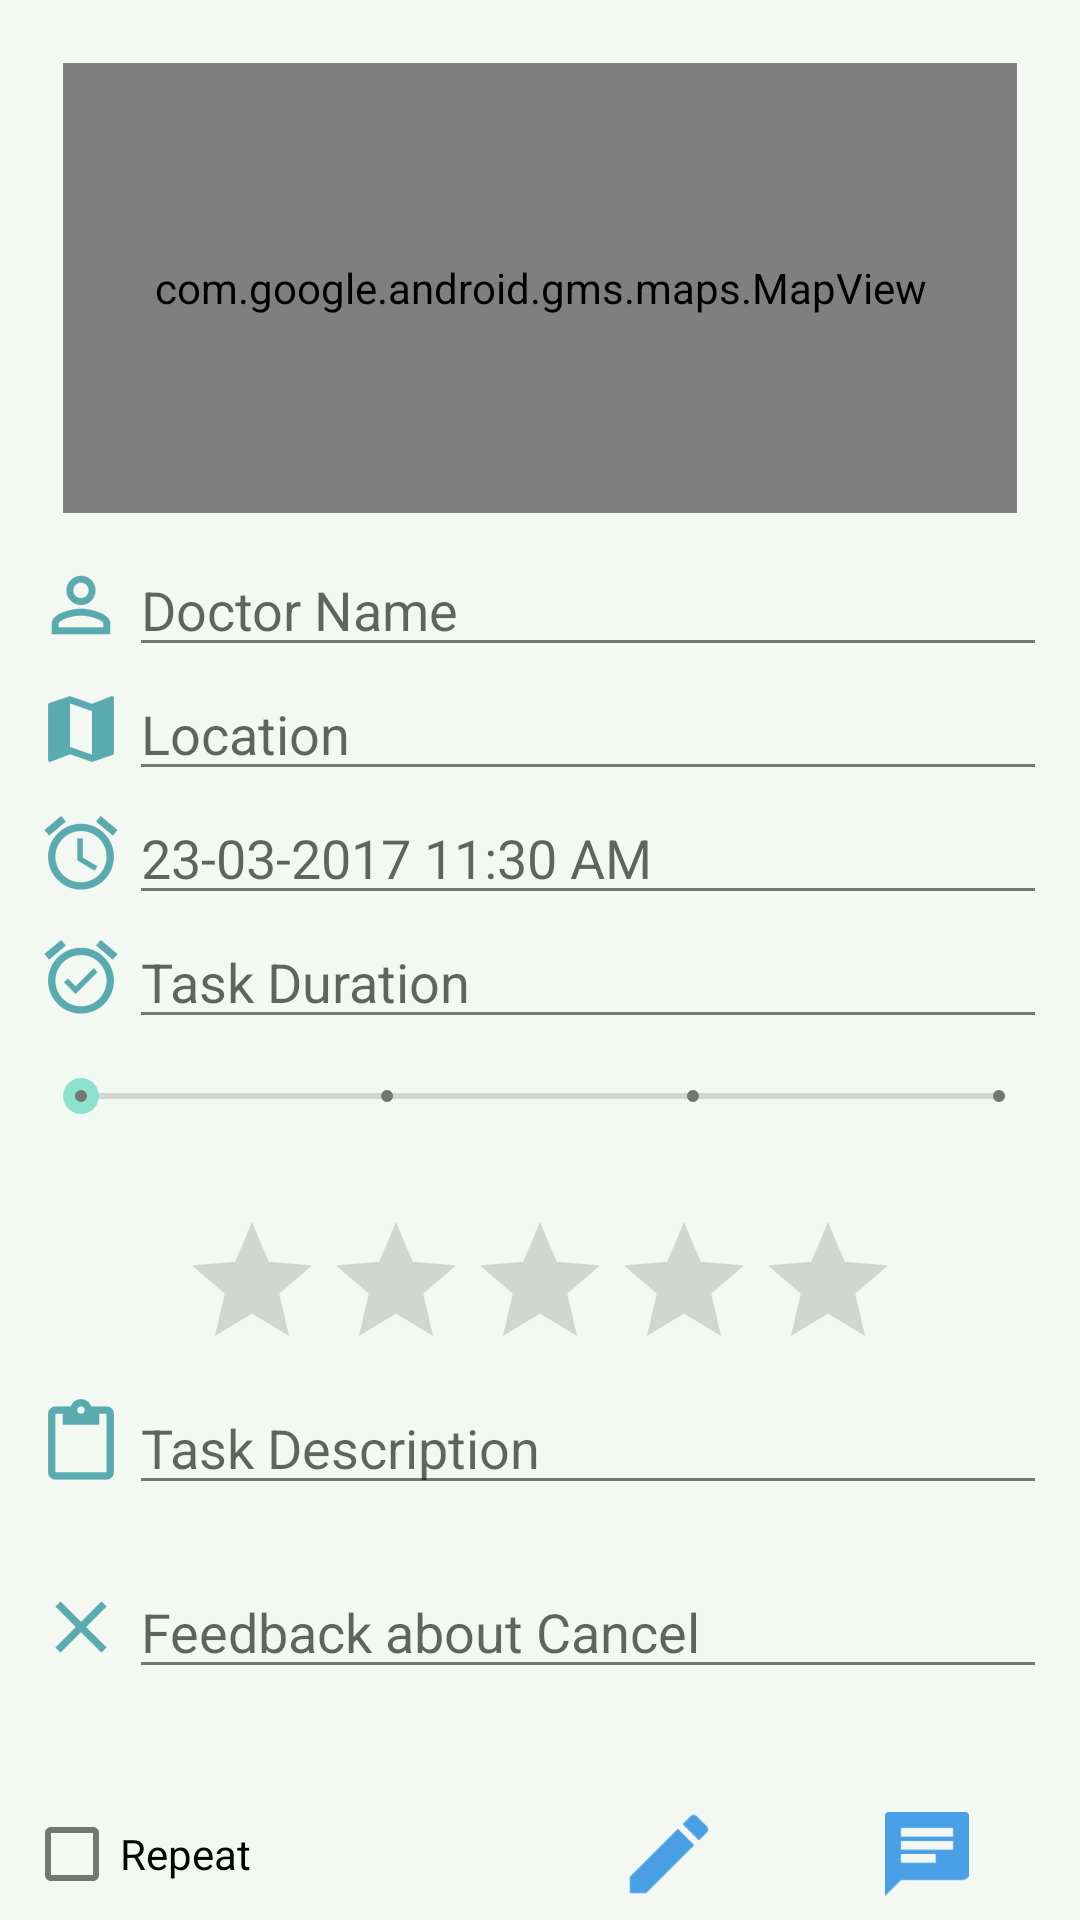

Produce the Android XML layout that renders to this screen, including the resource entries it uses.
<!-- AndroidManifest.xml: application theme AppTheme -->
<!-- res/layout/fragment_show_task.xml -->
<LinearLayout xmlns:android="http://schemas.android.com/apk/res/android"
    xmlns:tools="http://schemas.android.com/tools"
    android:layout_width="match_parent"
    android:layout_height="match_parent"
    android:orientation="vertical"
    android:weightSum="6"
    tools:context="pharmaproject.ahmed.example.packagecom.pharmaproject.ShowTask">


    <ScrollView
        android:layout_width="match_parent"
        android:layout_weight="5.5"
        android:layout_height="match_parent">
    <LinearLayout
        android:layout_width="match_parent"
        android:layout_height="wrap_content"
        android:layout_margin="8dp"
        android:background="@drawable/border"
        android:orientation="vertical"
        android:padding="3dp">


        <com.google.android.gms.maps.MapView
            android:id="@+id/scrollInfo"
            android:layout_width="match_parent"
            android:layout_height="150dp"
            android:layout_margin="10dp"
            android:apiKey="AIzaSyCiAhY_2fey0r0mo1N6m8jcGrKkgWpPR6U"

            />
        <LinearLayout
            android:layout_width="match_parent"
            android:layout_height="match_parent"
            android:orientation="vertical">

            <LinearLayout
                android:layout_width="match_parent"
                android:layout_height="wrap_content"
                android:orientation="horizontal">

                <ImageView
                    android:layout_width="wrap_content"
                    android:layout_height="wrap_content"
                    android:layout_gravity="center"
                    android:src="@drawable/ph_person" />

                <EditText
                    android:id="@+id/Doc_name"
                    android:layout_width="match_parent"
                    android:layout_height="wrap_content"
                    android:enabled="false"
                    android:hint="Doctor Name"
                    android:textColor="#000" />


            </LinearLayout>

            <LinearLayout
                android:layout_width="match_parent"
                android:layout_height="wrap_content"
                android:gravity="center"
                android:orientation="horizontal">

                <ImageView
                    android:layout_width="wrap_content"
                    android:layout_height="wrap_content"
                    android:layout_gravity="center"
                    android:src="@drawable/ph_location" />

                <EditText
                    android:id="@+id/Address"
                    android:layout_width="match_parent"
                    android:layout_height="wrap_content"
                    android:enabled="false"
                    android:focusable="false"
                    android:hint="Location"
                    android:textColor="#000" />


            </LinearLayout>

            <LinearLayout
                android:layout_width="match_parent"
                android:layout_height="wrap_content"
                android:gravity="center"
                android:orientation="horizontal">

                <ImageView
                    android:layout_width="wrap_content"
                    android:layout_height="wrap_content"
                    android:layout_gravity="center"
                    android:src="@drawable/ph_time" />


                <EditText
                    android:id="@+id/Task_time"
                    android:layout_width="match_parent"
                    android:layout_height="wrap_content"
                    android:enabled="false"
                    android:focusable="false"
                    android:hint="23-03-2017 11:30 AM"
                    android:textColor="#000" />
            </LinearLayout>

            <LinearLayout
                android:layout_width="match_parent"
                android:layout_height="wrap_content"
                android:gravity="center"
                android:orientation="horizontal">

                <ImageView
                    android:layout_width="wrap_content"
                    android:layout_height="wrap_content"
                    android:layout_gravity="center"
                    android:src="@drawable/ph_timeduration" />

                <EditText
                    android:id="@+id/TaskDuration"
                    android:layout_width="match_parent"
                    android:layout_height="wrap_content"
                    android:enabled="false"
                    android:focusable="false"
                    android:hint="Task Duration"
                    android:textColor="#000" />
            </LinearLayout>

            <LinearLayout
                android:layout_width="match_parent"
                android:layout_height="wrap_content"
                android:layout_marginBottom="10dp"
                android:layout_marginTop="10dp"
                android:orientation="vertical">

                <SeekBar
                    android:id="@+id/typetaskbar"
                    style="@style/Widget.AppCompat.SeekBar.Discrete"
                    android:layout_width="match_parent"
                    android:layout_height="wrap_content"
                    android:max="3"
                    android:progress="0" />

                <TextView
                    android:id="@+id/typetasktxt"
                    android:layout_width="match_parent"
                    android:layout_height="wrap_content"
                    android:gravity="center"
                    android:text="" />
            </LinearLayout>

            <RatingBar
                android:id="@+id/ratingBar"
                android:layout_width="wrap_content"
                android:layout_height="wrap_content"
                android:layout_gravity="center"
                android:isIndicator="true" />

            <LinearLayout
                android:layout_width="match_parent"
                android:layout_height="wrap_content"
                android:layout_marginBottom="20dp"
                android:gravity="center"
                android:orientation="horizontal">

                <ImageView
                    android:layout_width="wrap_content"
                    android:layout_height="wrap_content"
                    android:layout_gravity="center"
                    android:src="@drawable/ph_description" />


                <EditText
                    android:id="@+id/Task_Desc"
                    android:layout_width="match_parent"
                    android:layout_height="wrap_content"
                    android:enabled="false"
                    android:hint="Task Description"
                    android:inputType="textMultiLine"
                    android:textColor="#000" />
            </LinearLayout>

            <LinearLayout
                android:layout_width="match_parent"
                android:layout_height="wrap_content"
                android:layout_marginBottom="20dp"
                android:gravity="center"
                android:orientation="horizontal">

                <ImageView
                    android:layout_width="wrap_content"
                    android:layout_height="wrap_content"
                    android:layout_gravity="center"
                    android:src="@drawable/reasonforcancel" />
                <EditText
                    android:id="@+id/reasonforcancel"
                    android:layout_width="match_parent"
                    android:layout_height="wrap_content"
                    android:enabled="false"
                    android:hint="Feedback about Cancel"
                    android:inputType="textMultiLine"
                    android:textColor="#000" />
            </LinearLayout>
        </LinearLayout>

    </LinearLayout>
    </ScrollView>
    <LinearLayout
        android:layout_width="match_parent"
        android:layout_height="wrap_content"
        android:layout_weight=".5"
        android:layout_margin="8dp"
        android:background="@drawable/border"
        android:orientation="horizontal"
        android:weightSum="4">


        <CheckBox
            android:text="Repeat"
            android:layout_width="match_parent"
            android:layout_height="wrap_content"
            android:id="@+id/repeat"
            android:layout_weight="1" />

        <ImageView
            android:id="@+id/canceltask"
            android:layout_width="match_parent"
            android:layout_height="wrap_content"
            android:layout_weight="1"
            android:src="@drawable/cancel"
            android:visibility="invisible" />

        <ImageView
            android:id="@+id/editask"
            android:layout_width="match_parent"
            android:layout_height="wrap_content"
            android:layout_weight="1"
            android:src="@drawable/ph_edit"
            android:visibility="visible" />

        <ImageView
            android:id="@+id/feedback"
            android:layout_width="match_parent"
            android:layout_height="wrap_content"
            android:layout_weight="1"
            android:saveEnabled="false"
            android:src="@drawable/ph_feedback" />
    </LinearLayout>


</LinearLayout>
<!-- resources referenced by this layout -->
<resources>
  <!-- drawable cancel: png bitmap (drawable-xhdpi, 416 bytes) -->
  <!-- drawable ph_description: png bitmap (drawable-hdpi, 529 bytes) -->
  <!-- drawable ph_edit: png bitmap (drawable-hdpi, 529 bytes) -->
  <!-- drawable ph_feedback: png bitmap (drawable-hdpi, 375 bytes) -->
  <!-- drawable ph_location: png bitmap (drawable-hdpi, 650 bytes) -->
  <!-- drawable ph_person: png bitmap (drawable-hdpi, 776 bytes) -->
  <!-- drawable ph_time: png bitmap (drawable-hdpi, 1345 bytes) -->
  <!-- drawable ph_timeduration: png bitmap (drawable-hdpi, 1380 bytes) -->
  <!-- drawable reasonforcancel: png bitmap (drawable-hdpi, 392 bytes) -->
  <style name="AppTheme" parent="Theme.AppCompat.Light.NoActionBar">
          
          <item name="colorPrimary">@color/colorPrimary</item>
          <item name="colorPrimaryDark">@color/colorPrimaryDark</item>
          <item name="colorAccent">@color/colorAccent</item>
          <item name="android:windowBackground">@color/Background</item>
          <item name="android:textColorPrimary">@color/PrimaryText</item>
          <item name="android:textColorSecondary">@color/SecondText</item>
          <item name="android:divider">@color/divider</item>
      </style>
  <color name="colorPrimary">#33979d</color>
  <color name="colorPrimaryDark">#266e73</color>
  <color name="colorAccent">#8de1cf</color>
  <color name="Background">#f3f8f2</color>
  <color name="PrimaryText">#222222</color>
  <color name="SecondText">#757575</color>
  <color name="divider">#BDBDBD</color>
</resources>
